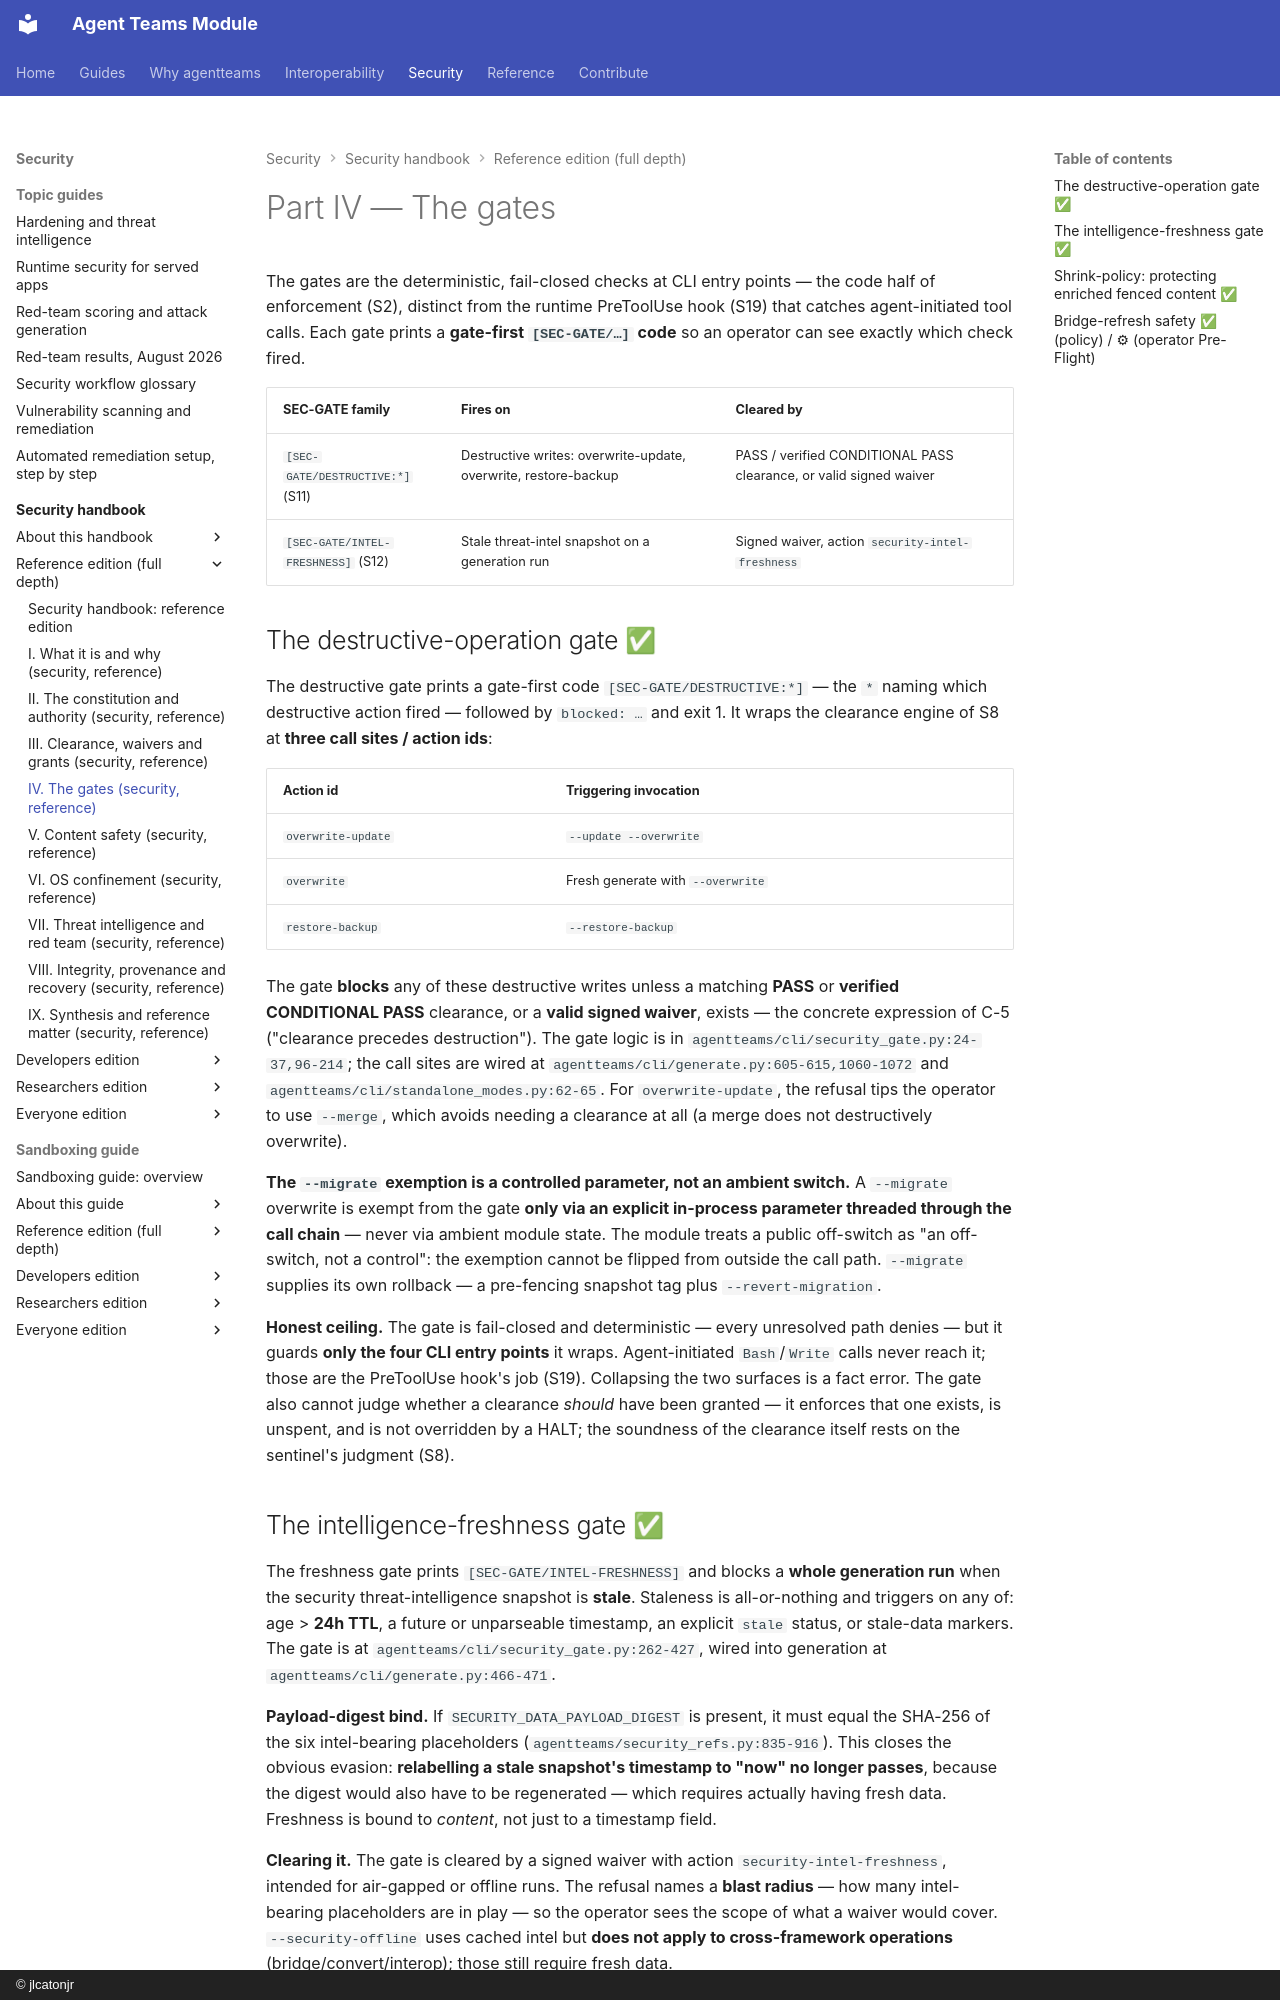

repository: jlcatonjr/agentteams · page: agentteams-security-guide/reference/part-iv-the-gates/index.html · generator: mkdocs · copyright: © jlcatonjr

# Part IV — The gates

The gates are the deterministic, fail-closed checks at CLI entry points — the code
half of enforcement (S2), distinct from the runtime PreToolUse hook (S19) that catches
agent-initiated tool calls. Each gate prints a **gate-first `[SEC-GATE/…]` code** so an
operator can see exactly which check fired.

| SEC-GATE family | Fires on | Cleared by |
|---|---|---|
| `[SEC-GATE/DESTRUCTIVE:*]` (S11) | Destructive writes: overwrite-update, overwrite, restore-backup | PASS / verified CONDITIONAL PASS clearance, or valid signed waiver |
| `[SEC-GATE/INTEL-FRESHNESS]` (S12) | Stale threat-intel snapshot on a generation run | Signed waiver, action `security-intel-freshness` |

## The destructive-operation gate  ✅ {#S11}

The destructive gate prints a gate-first code `[SEC-GATE/DESTRUCTIVE:*]` — the `*`
naming which destructive action fired — followed by `blocked: …` and exit 1. It wraps
the clearance engine of S8 at **three call sites / action ids**:

| Action id | Triggering invocation |
|---|---|
| `overwrite-update` | `--update --overwrite` |
| `overwrite` | Fresh generate with `--overwrite` |
| `restore-backup` | `--restore-backup` |

The gate **blocks** any of these destructive writes unless a matching **PASS** or
**verified CONDITIONAL PASS** clearance, or a **valid signed waiver**, exists — the
concrete expression of C-5 ("clearance precedes destruction"). The gate logic is in
`agentteams/cli/security_gate.py:24-37,96-214`; the call sites are wired at
`agentteams/cli/generate.py:605-615,1060-1072` and
`agentteams/cli/standalone_modes.py:62-65`. For `overwrite-update`, the refusal tips
the operator to use `--merge`, which avoids needing a clearance at all (a merge does
not destructively overwrite).

**The `--migrate` exemption is a controlled parameter, not an ambient switch.** A
`--migrate` overwrite is exempt from the gate **only via an explicit in-process
parameter threaded through the call chain** — never via ambient module state. The
module treats a public off-switch as "an off-switch, not a control": the exemption
cannot be flipped from outside the call path. `--migrate` supplies its own rollback —
a pre-fencing snapshot tag plus `--revert-migration`.

**Honest ceiling.** The gate is fail-closed and deterministic — every unresolved path
denies — but it guards **only the four CLI entry points** it wraps. Agent-initiated
`Bash`/`Write` calls never reach it; those are the PreToolUse hook's job (S19).
Collapsing the two surfaces is a fact error. The gate also cannot judge whether a
clearance *should* have been granted — it enforces that one exists, is unspent, and is
not overridden by a HALT; the soundness of the clearance itself rests on the sentinel's
judgment (S8).
